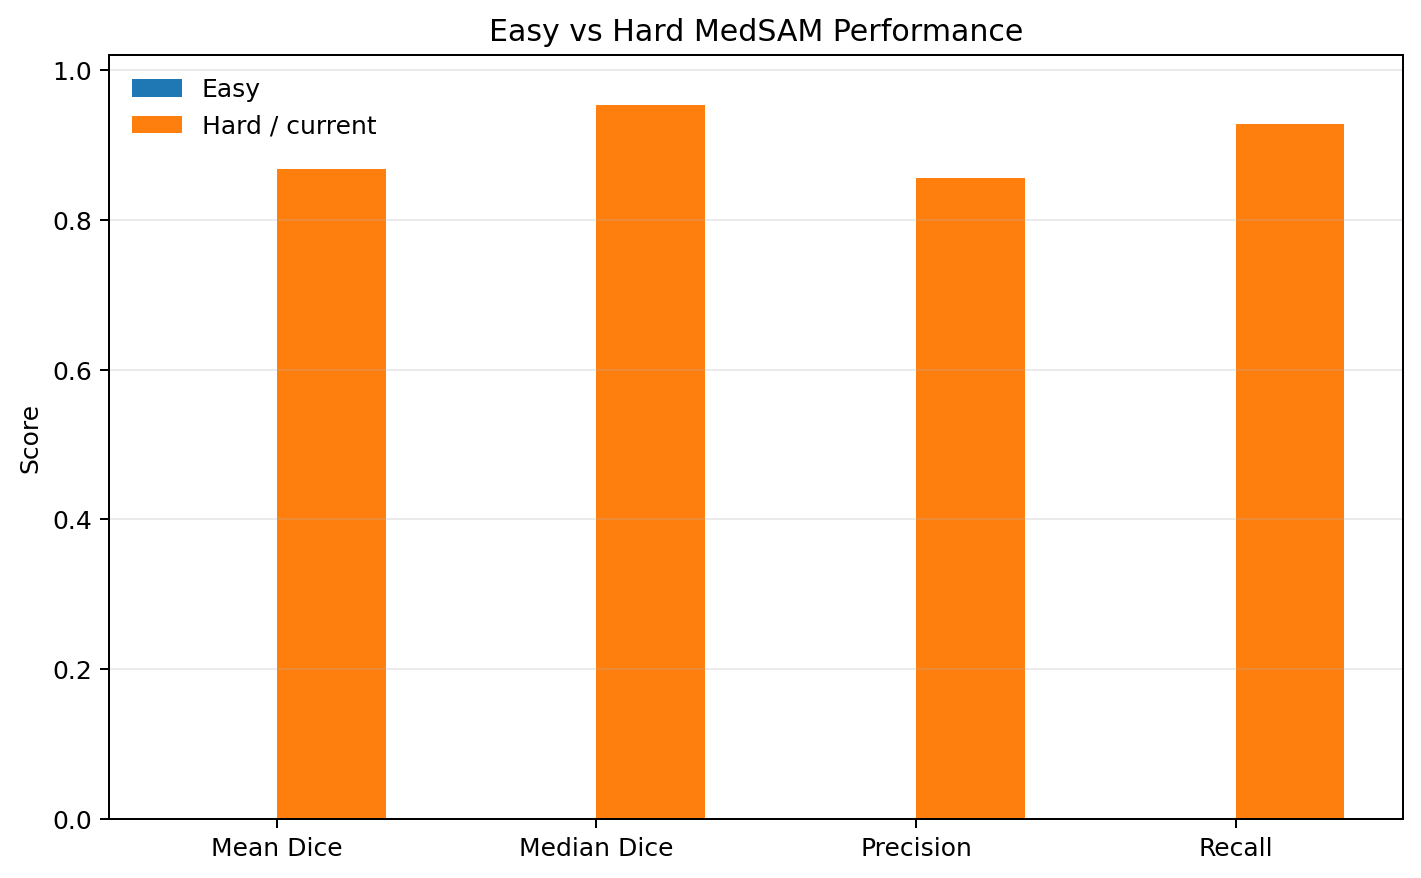

Values plotted in this chart, from the file beside it:
group, subject_ids, n_subjects, n_slices, mean_dice, median_dice, worst_dice, mean_precision, mean_recall, mean_mask_area, mean_box_area
Easy, , 0, 0, nan, nan, nan, nan, nan, nan, nan
Hard / current, sub-050, sub-066, sub-086, sub-109, sub-…, 5, 276, 0.8682, 0.9531, 0.0, 0.8565, 0.928, 4555, 8454
